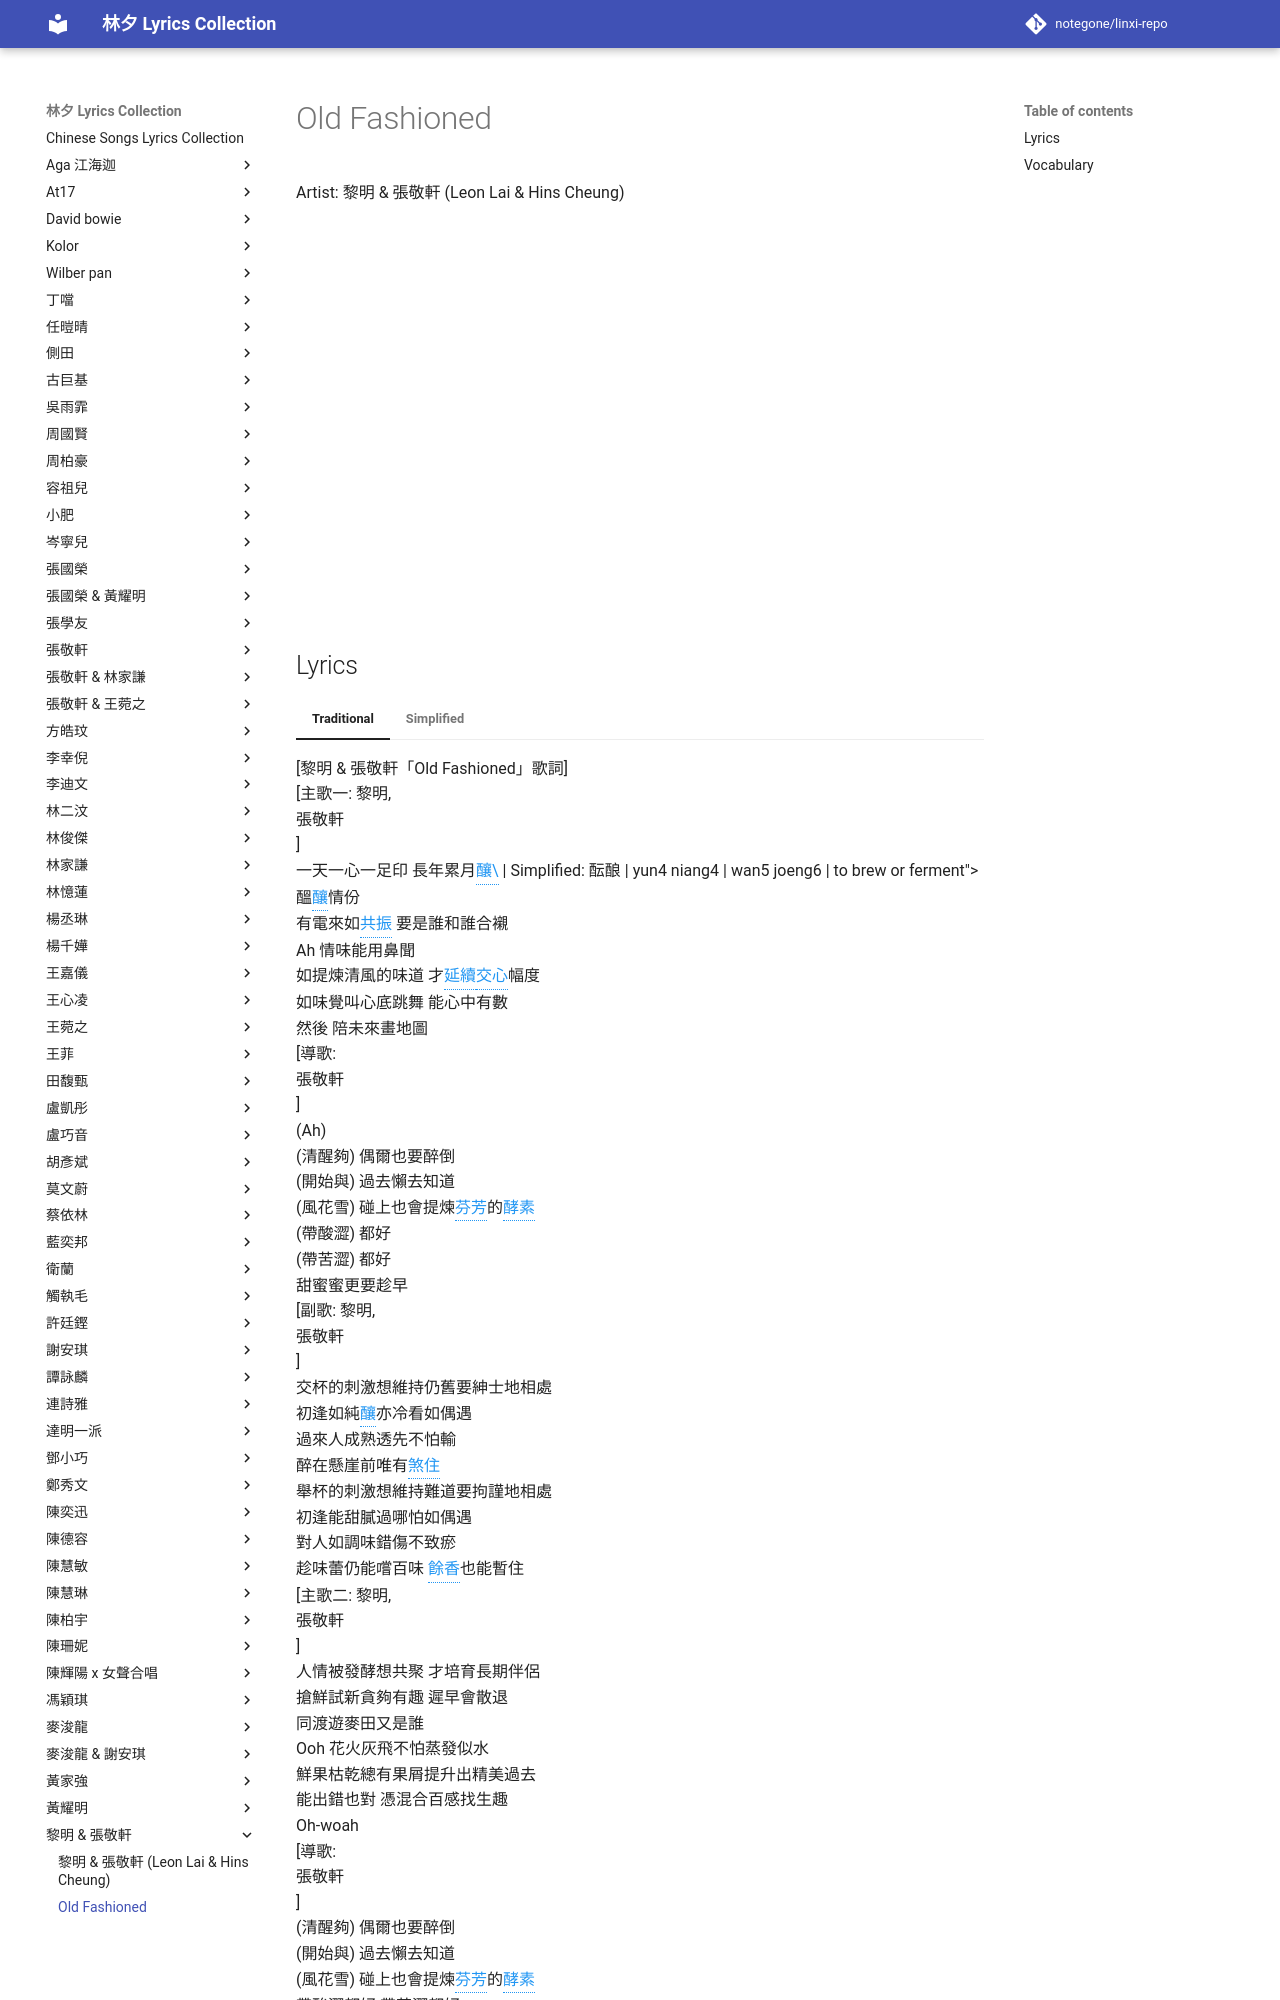

repository: notegone/linxi-repo · page: 黎明-&amp-張敬軒/old-fashioned/index.html · generator: mkdocs

# Old Fashioned

<div class="video-container">
<iframe width="100%" height="400" src="https://www.youtube.com/embed/J4T-yJzgzfg" frameborder="0" allowfullscreen></iframe>
</div>

## Lyrics

<div class="lyrics-container">
[黎明 & 張敬軒「Old Fashioned」歌詞]<br>
[主歌一: 黎明,<br>
張敬軒<br>
]<br>
一天一心一足印 長年累月<span class="vocab-word" data-tooltip="yun4 niang4 | wan5 joeng6 | to brew or ferment">醞<span class="vocab-word" data-tooltip="niang4 | joeng6 | to brew or ferment, especially wine or alcohol">釀</span></span>情份<br>
有電來如<span class="vocab-word" data-tooltip="gong4 zhen4 | gung6 zan3 | resonance or vibration in harmony">共振</span> 要是誰和誰合襯<br>
Ah 情味能用鼻聞<br>
如提煉清風的味道 才<span class="vocab-word" data-tooltip="yan2 xu4 | jin4 zuk6 | to continue or extend">延續</span><span class="vocab-word" data-tooltip="jiao1 xin1 | gaau1 sam1 | to share one&#x27;s heart with someone, to be openhearted">交心</span>幅度<br>
如味覺叫心底跳舞 能心中有數<br>
然後 陪未來畫地圖<br>
[導歌:<br>
張敬軒<br>
]<br>
(Ah)<br>
(清醒夠) 偶爾也要醉倒<br>
(開始與) 過去懶去知道<br>
(風花雪) 碰上也會提煉<span class="vocab-word" data-tooltip="fen1 fang1 | fan1 fong1 | fragrant or sweet-smelling">芬芳</span>的<span class="vocab-word" data-tooltip="jiao4 su4 | haau1 sou3 | enzyme, a substance that speeds up biochemical reactions">酵素</span><br>
(帶酸澀) 都好<br>
(帶苦澀) 都好<br>
甜蜜蜜更要趁早<br>
[副歌: 黎明,<br>
張敬軒<br>
]<br>
交杯的刺激想維持仍舊要紳士地相處<br>
初逢如純<span class="vocab-word" data-tooltip="niang4 | joeng6 | to brew or ferment, especially wine or alcohol">釀</span>亦冷看如偶遇<br>
過來人成熟透先不怕輸<br>
醉在懸崖前唯有<span class="vocab-word" data-tooltip="sha1 zhu4 | saat3 zyu6 | to stop abruptly or forcefully">煞住</span><br>
舉杯的刺激想維持難道要拘謹地相處<br>
初逢能甜膩過哪怕如偶遇<br>
對人如調味錯傷不致瘀<br>
趁味蕾仍能嚐百味 <span class="vocab-word" data-tooltip="yu2 xiang1 | jyu4 hoeng1 | lingering fragrance or aftertaste">餘香</span>也能暫住<br>
[主歌二: 黎明,<br>
張敬軒<br>
]<br>
人情被發酵想共聚 才培育長期伴侶<br>
搶鮮試新貪夠有趣 遲早會散退<br>
同渡遊麥田又是誰<br>
Ooh 花火灰飛不怕蒸發似水<br>
鮮果枯乾總有果屑提升出精美過去<br>
能出錯也對 憑混合百感找生趣<br>
Oh-woah<br>
[導歌:<br>
張敬軒<br>
]<br>
(清醒夠) 偶爾也要醉倒<br>
(開始與) 過去懶去知道<br>
(風花雪) 碰上也會提煉<span class="vocab-word" data-tooltip="fen1 fang1 | fan1 fong1 | fragrant or sweet-smelling">芬芳</span>的<span class="vocab-word" data-tooltip="jiao4 su4 | h
